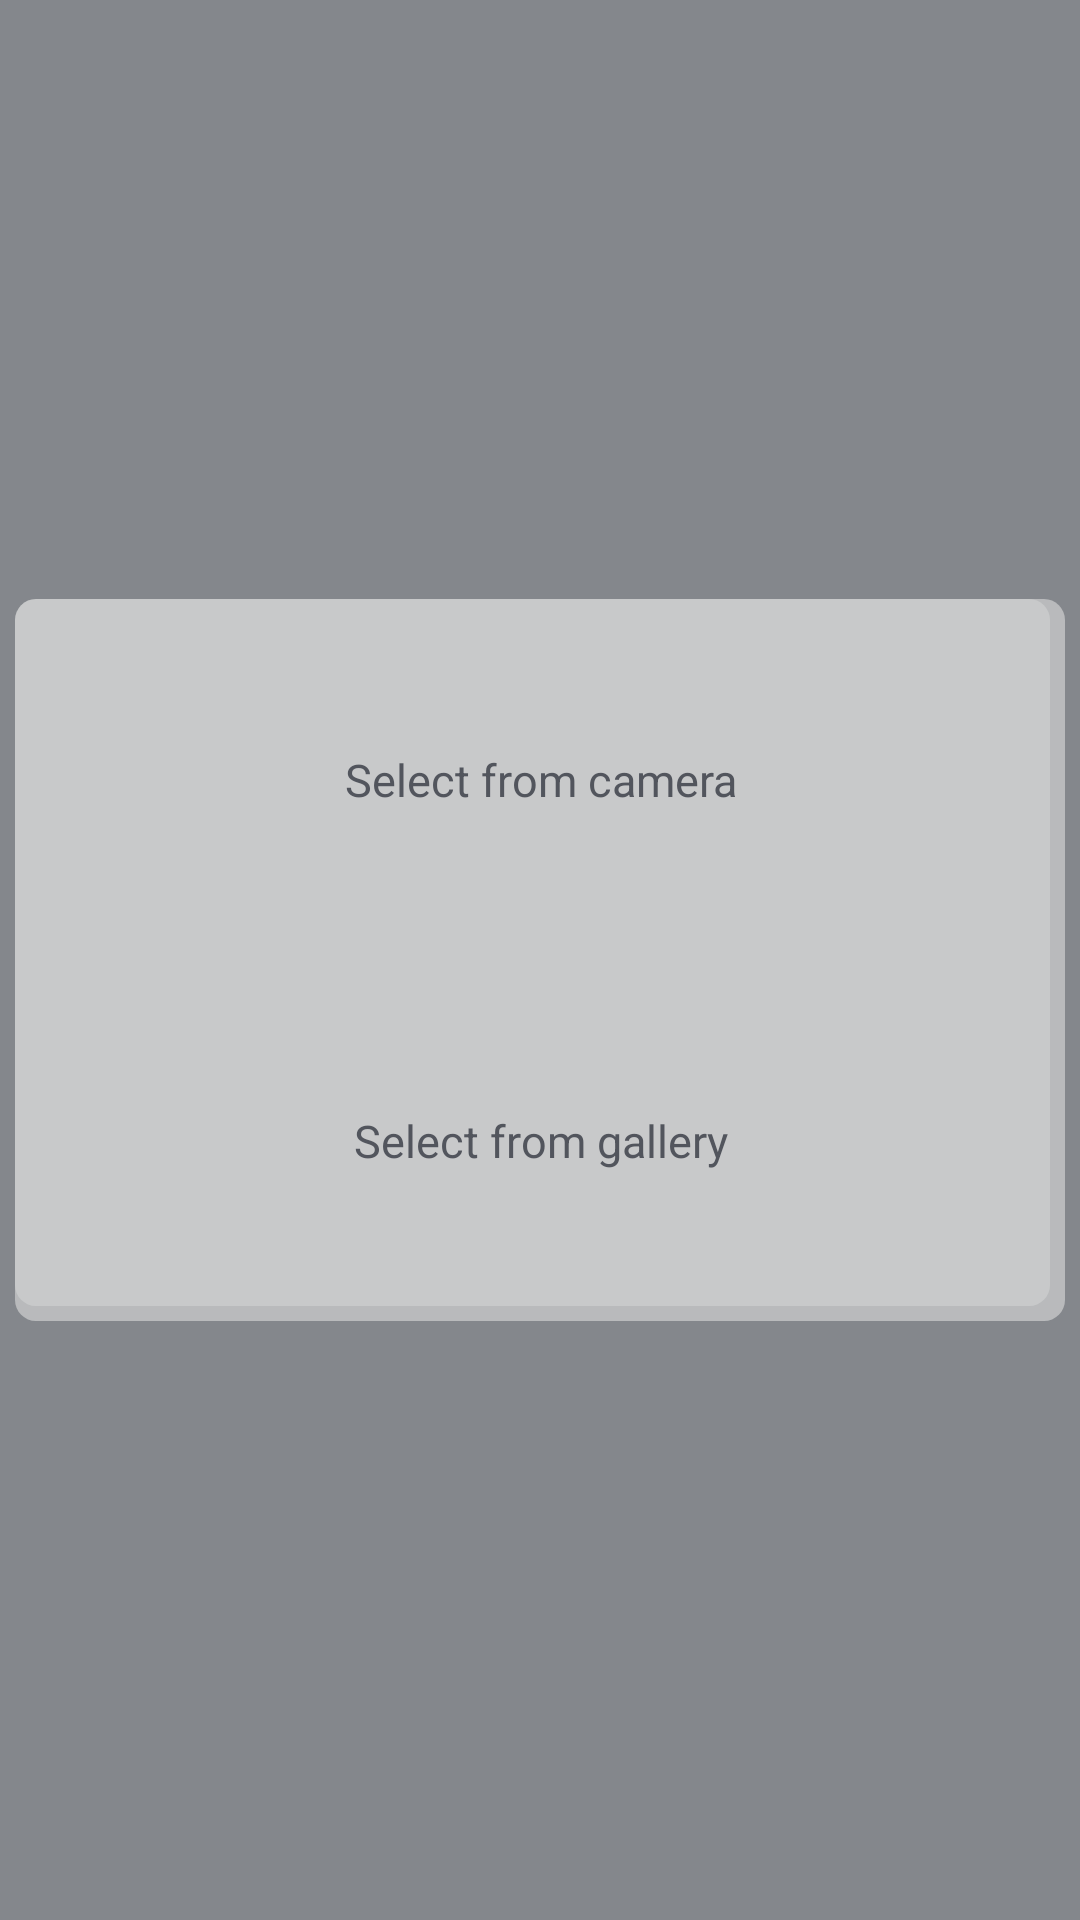

The Android layout XML behind this screen, and the referenced resources:
<!-- AndroidManifest.xml: application theme android:Theme.Light.NoTitleBar -->
<!-- res/layout/imagepicker_menu.xml -->
<RelativeLayout xmlns:android="http://schemas.android.com/apk/res/android"
    android:orientation="vertical" android:layout_width="match_parent"
    android:layout_height="fill_parent"
    android:layout_gravity="center"
    android:background="@color/dark_transparent">

    <LinearLayout
        android:layout_centerInParent="true"
        android:layout_margin="@dimen/standar_margin"
        android:layout_width="@dimen/max_dialog_width"
        android:orientation="vertical"
        android:background="@drawable/rounded_dialog"
        android:layout_height="wrap_content">

        <TextView
            android:id="@+id/cammera_option"
            android:layout_width="fill_parent"
            android:padding="@dimen/big_padding"
            android:textSize="@dimen/label"
            android:gravity="center"
            android:textColor="@color/dark_gray_content"
            android:layout_height="wrap_content"
            android:background="@drawable/selector_14"
            android:text="@string/custom_pic_menu"/>

        <TextView
            android:id="@+id/gallery_option"
            android:layout_width="fill_parent"
            android:padding="@dimen/big_padding"
            android:textSize="@dimen/label"
            android:gravity="center"
            android:textColor="@color/dark_gray_content"
            android:background="@drawable/selector_14"
            android:layout_height="wrap_content"
            android:text="@string/custom_gallery_menu"/>


        </LinearLayout>
    </RelativeLayout>
<!-- resources referenced by this layout -->
<resources>
  <color name="dark_gray_content">#52555d</color>
  <color name="dark_transparent">#B351545c</color>
  <dimen name="big_padding">50dp</dimen>
  <dimen name="label">15sp</dimen>
  <dimen name="max_dialog_width">400dp</dimen>
  <dimen name="standar_margin">5dp</dimen>
  <!-- drawable rounded_dialog (drawable) -->
  <?xml version="1.0" encoding="UTF-8"?>
  <layer-list xmlns:android="http://schemas.android.com/apk/res/android">
  
      <item android:bottom="5dp" android:right="5dp">
          <shape android:shape="rectangle">
              <gradient
                  android:startColor="#59d3d3d3"
                  android:endColor="#59d3d3d3"
                  android:angle="270"/>
  
              <corners
                  android:bottomRightRadius="7dp"
                  android:bottomLeftRadius="7dp"
                  android:topLeftRadius="7dp"
                  android:topRightRadius="7dp"/>
          </shape>
      </item>
  
      <item>
          <shape android:shape="rectangle">
              <gradient
                  android:startColor="#73F8F8F6"
                  android:endColor="#73F8F8F6"
                  android:angle="270"/>
  
              <corners
                  android:bottomRightRadius="7dp"
                  android:bottomLeftRadius="7dp"
                  android:topLeftRadius="7dp"
                  android:topRightRadius="7dp"/>
          </shape>
      </item>
  
  
  </layer-list>
  <!-- drawable selector_14 (drawable) -->
  <?xml version="1.0" encoding="utf-8"?>
  <selector xmlns:android="http://schemas.android.com/apk/res/android">
      <item android:state_pressed="true" android:drawable="@color/gray_transparent" />
      <item android:drawable="@android:color/transparent"/>
  </selector>
  <string name="custom_gallery_menu">Select from gallery</string>
  <string name="custom_pic_menu">Select from camera</string>
  <color name="gray_transparent">#3351545c</color>
</resources>
